The GitHub repository autumn-tilley/Cartoon-Classification-Exploration contains a labelled image folder "15_Scene_Cartoon" with 15 categories: bedroom, coast, forest, highway, industrial, inside city, kitchen, living room, mountain, office, open country, store, street, suburb, tall building. Examples follow, each with its label.

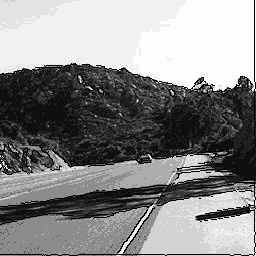
Label: open country

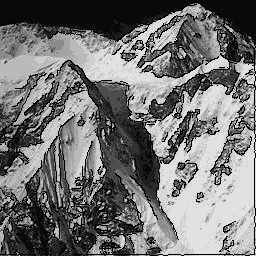
Label: mountain

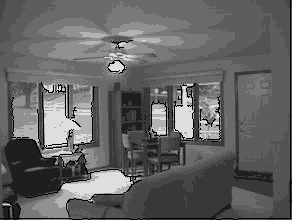
Label: living room

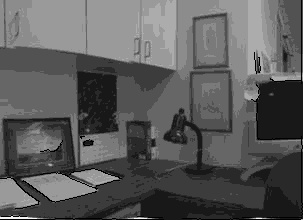
Label: office

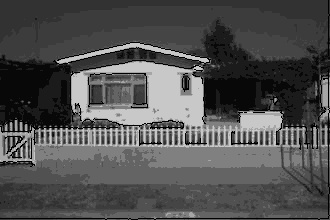
Label: suburb

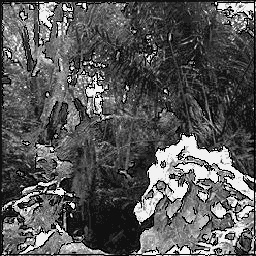
Label: forest
